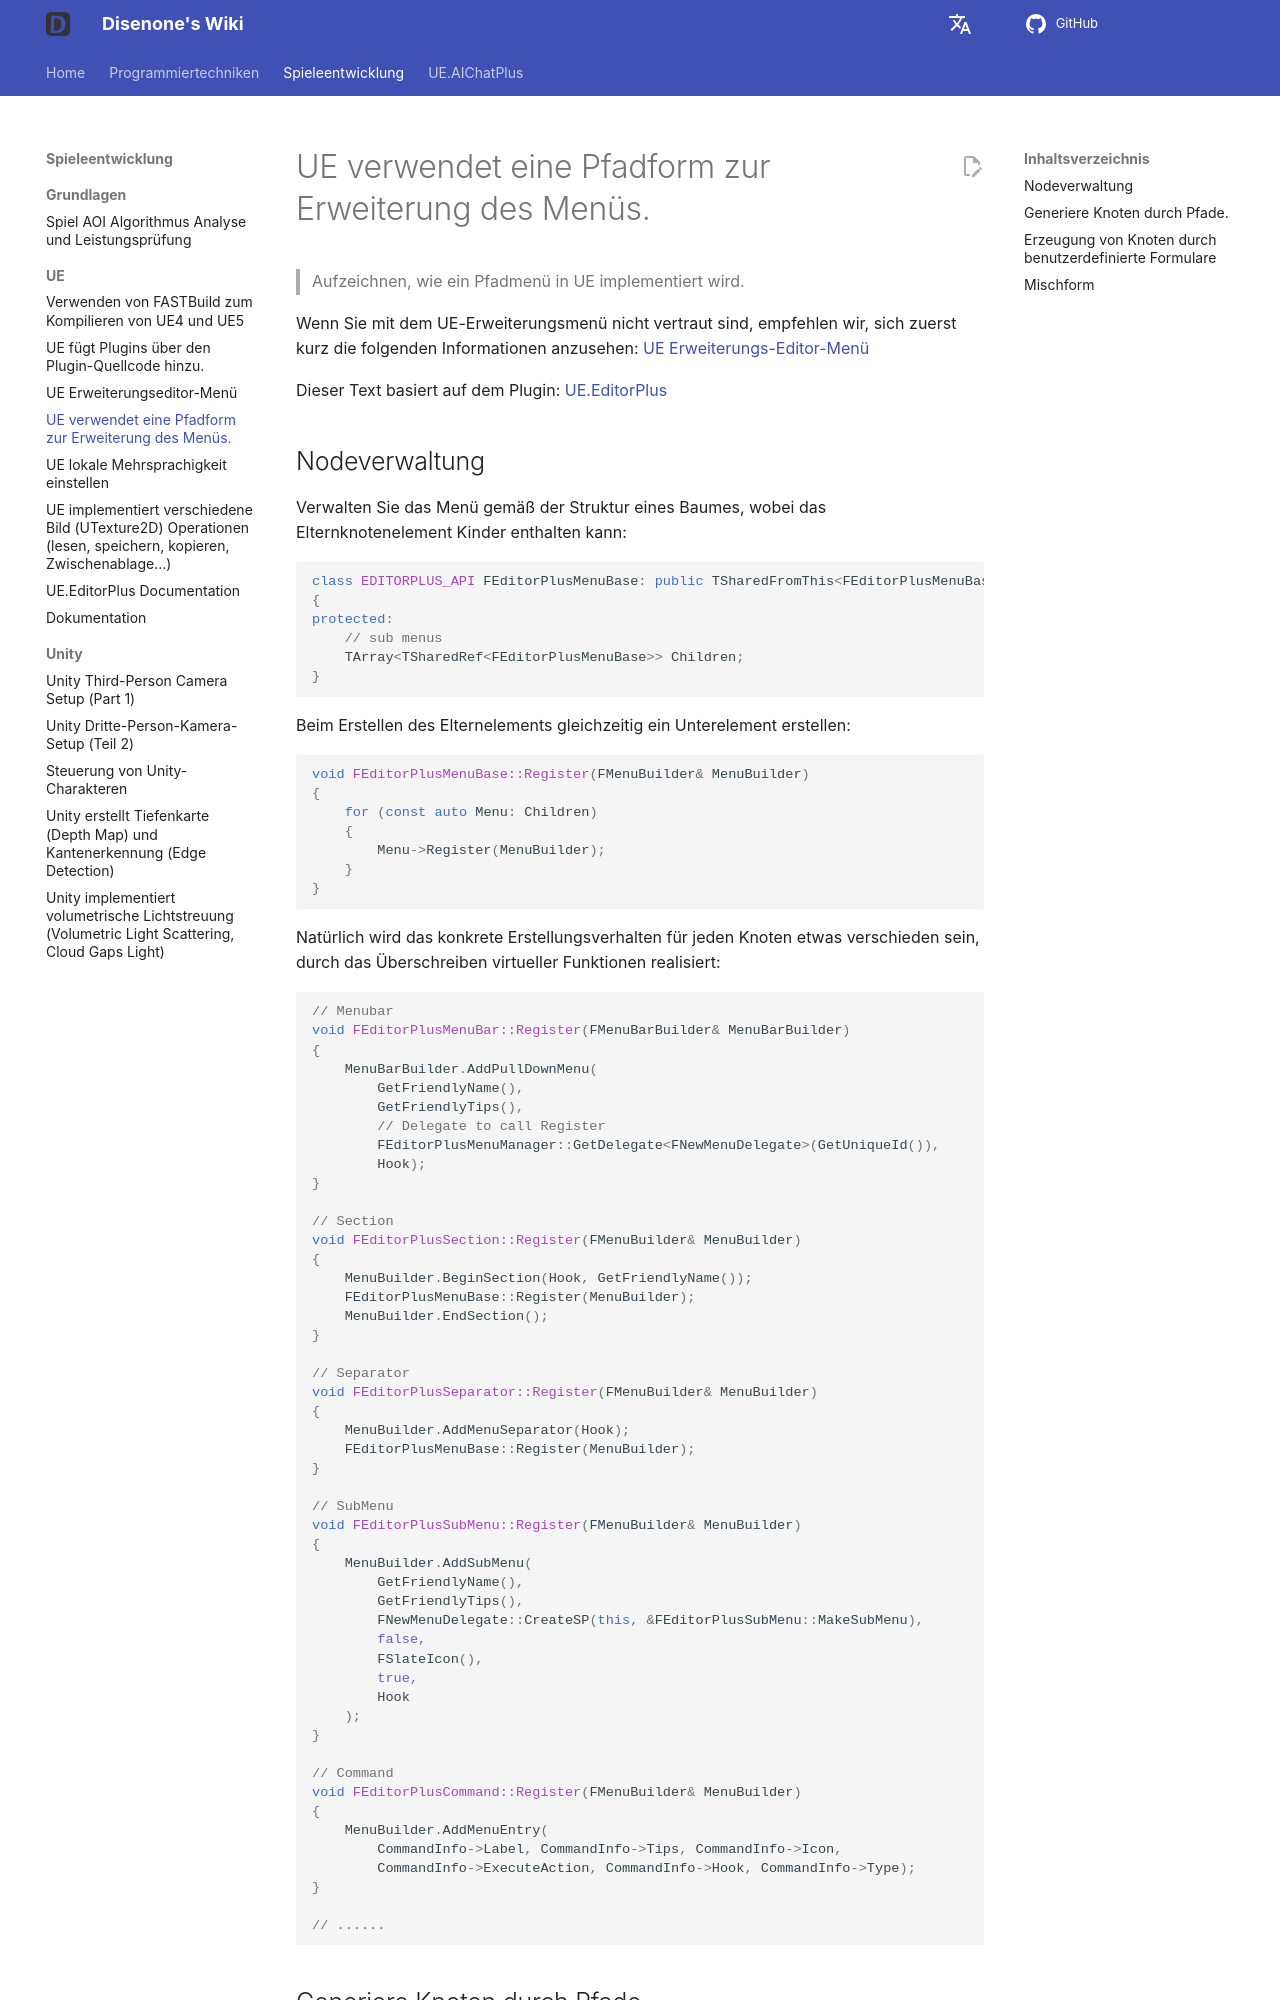

repository: disenone/wiki · page: de/ue-使用路径形式扩展菜单/index.html · generator: mkdocs

---
layout: post
title: UE verwendet eine Pfadform zur Erweiterung des Menüs.
tags:
- dev
- game
- UE
- UnreanEngine
- UE4
- UE5
---

<meta property="og:title" content="UE 使用路径形式扩展菜单" />

> Aufzeichnen, wie ein Pfadmenü in UE implementiert wird.

Wenn Sie mit dem UE-Erweiterungsmenü nicht vertraut sind, empfehlen wir, sich zuerst kurz die folgenden Informationen anzusehen: [UE Erweiterungs-Editor-Menü](ue-扩展编辑器菜单.md)

Dieser Text basiert auf dem Plugin: [UE.EditorPlus](https://github.com/disenone/UE.EditorPlus)

##Nodeverwaltung

Verwalten Sie das Menü gemäß der Struktur eines Baumes, wobei das Elternknotenelement Kinder enthalten kann:

```cpp
class EDITORPLUS_API FEditorPlusMenuBase: public TSharedFromThis<FEditorPlusMenuBase>
{
protected:
	// sub menus
	TArray<TSharedRef<FEditorPlusMenuBase>> Children;
}
```

Beim Erstellen des Elternelements gleichzeitig ein Unterelement erstellen:

```cpp
void FEditorPlusMenuBase::Register(FMenuBuilder& MenuBuilder)
{
	for (const auto Menu: Children)
	{
		Menu->Register(MenuBuilder);
	}
}
```

Natürlich wird das konkrete Erstellungsverhalten für jeden Knoten etwas verschieden sein, durch das Überschreiben virtueller Funktionen realisiert:

```cpp
// Menubar
void FEditorPlusMenuBar::Register(FMenuBarBuilder& MenuBarBuilder)
{
	MenuBarBuilder.AddPullDownMenu(
		GetFriendlyName(),
		GetFriendlyTips(),
        // Delegate to call Register
		FEditorPlusMenuManager::GetDelegate<FNewMenuDelegate>(GetUniqueId()),       
		Hook);
}

// Section
void FEditorPlusSection::Register(FMenuBuilder& MenuBuilder)
{
	MenuBuilder.BeginSection(Hook, GetFriendlyName());
	FEditorPlusMenuBase::Register(MenuBuilder);
	MenuBuilder.EndSection();
}

// Separator
void FEditorPlusSeparator::Register(FMenuBuilder& MenuBuilder)
{
	MenuBuilder.AddMenuSeparator(Hook);
	FEditorPlusMenuBase::Register(MenuBuilder);
}

// SubMenu
void FEditorPlusSubMenu::Register(FMenuBuilder& MenuBuilder)
{
	MenuBuilder.AddSubMenu(
		GetFriendlyName(),
		GetFriendlyTips(),
		FNewMenuDelegate::CreateSP(this, &FEditorPlusSubMenu::MakeSubMenu),
		false,
		FSlateIcon(),
		true,
		Hook
	);
}

// Command
void FEditorPlusCommand::Register(FMenuBuilder& MenuBuilder)
{
    MenuBuilder.AddMenuEntry(
        CommandInfo->Label, CommandInfo->Tips, CommandInfo->Icon,
        CommandInfo->ExecuteAction, CommandInfo->Hook, CommandInfo->Type);
}

// ......
```

##Generiere Knoten durch Pfade.

Die Menüstruktur sollte in einer baumartigen Organisation angeordnet werden, und das Pfadformat kann eine solche Baumstruktur des Menüs definieren:
